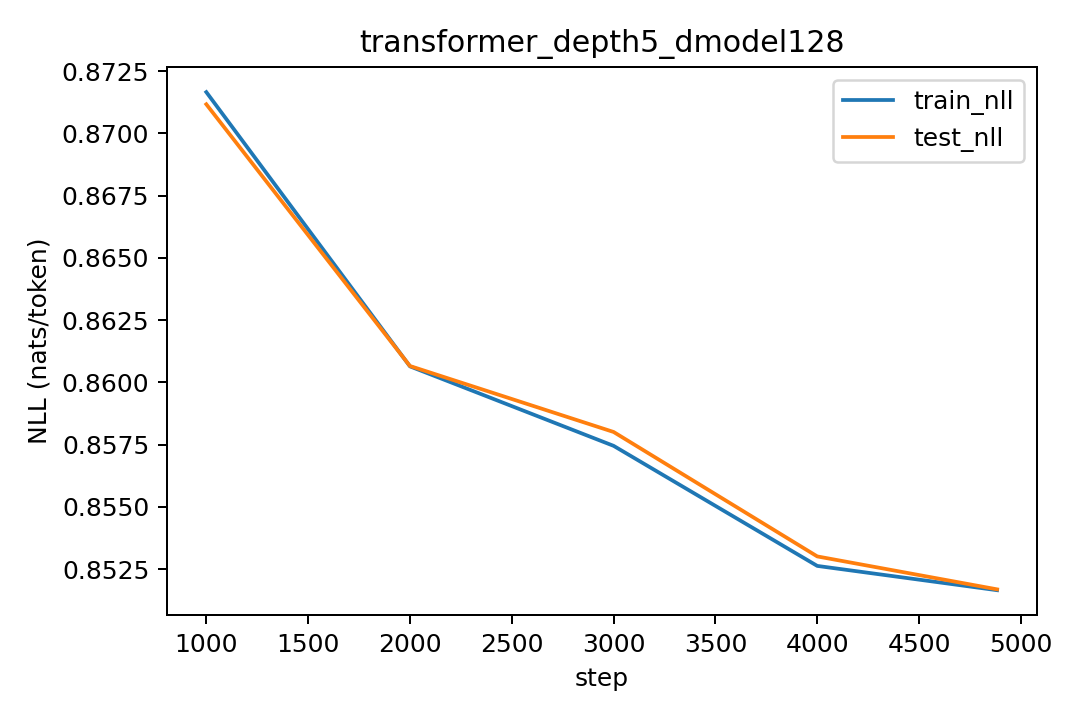

The file beside this chart, header and first rows:
step, lr, train_nll, test_nll
1000, 0.0003, 0.8717, 0.8712
2000, 0.0002536, 0.8606, 0.8607
3000, 0.000143, 0.8575, 0.858
4000, 3.675685764502535e-05, 0.8526, 0.853
4883, 4.90937496988586e-11, 0.8517, 0.8517
